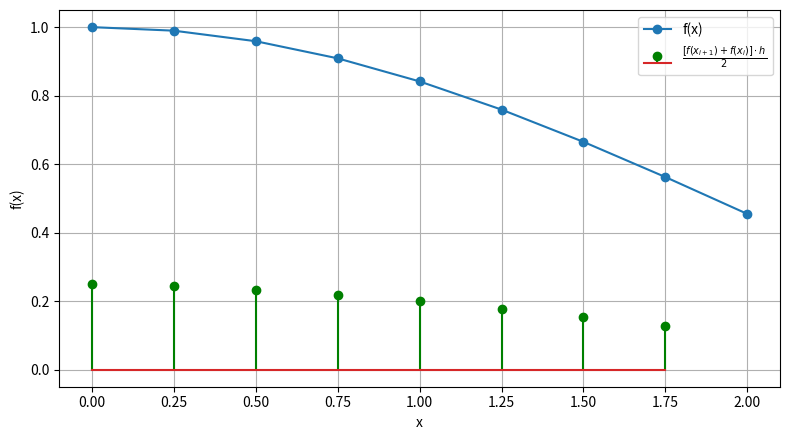

The matplotlib source for this figure:

import matplotlib.pyplot as plt
import numpy as np

x = np.array([ind * 0.25 for ind in range(0, 9)])
f = np.array([ 1.0, 0.989616, 0.958851, 0.908852,
      0.841471, 0.759188, 0.664997, 0.562278, 0.454649 ])

def calc_integral_trapezoid(x, f, scaling_factor: int = 1, points: list = []):
    sum = 0
    for ind in range((len(x) - 1)//scaling_factor):
        cur_heap = scaling_factor*ind  
        next_hep = scaling_factor*(ind +1)
        points.append((f[cur_heap] + f[next_hep])*(x[next_hep] - x[cur_heap])/2)
        sum += points[-1]
        # print(cur_heap, next_hep)
    return sum


def calc_integral_simpson(x, f):
    sum = 0
    h = x[1] - x[0]
    for ind in range(1, (len(x) + 1)//2):
        sum += f[2*ind - 1]
    sum *= 4

    for ind in range(1, (len(x) + 1)//2 - 1):
        sum += f[2*ind]*2
    sum += f[0] + f[len(f) - 1]
    return sum*h/3

def richardson_correction(I_h, I_2h, p: int = 2):
    corr_int = I_h + (I_h - I_2h)/(2**p - 1)
    return corr_int 

_F_ = '{:.7}'

if __name__ == '__main__':
    # print(len(x))
    print(('Trapezoid method: h - '+_F_+', 2h - '+_F_+'').format(calc_integral_trapezoid(x, f), calc_integral_trapezoid(x, f, 2)))
    print('Trapezoid method with correction: '+_F_.format(richardson_correction(calc_integral_trapezoid(x, f), calc_integral_trapezoid(x, f, 2))))
    print(('Simpson\'s method = '+_F_).format(calc_integral_simpson(x, f)))

    int_step = []
    calc_integral_trapezoid(x, f, 1, int_step)
    plt.figure(figsize=(16/2,9/2))

    plt.xlabel('x')
    plt.ylabel('f(x)')
    plt.plot(x, f, marker='o')
    plt.stem(x[:len(int_step)], int_step, 'g')
    plt.legend(['f(x)', '$\\frac{[f(x_{i+1}) + f(x_{i})] \cdot h}{2}$'])
    plt.grid()
    plt.tight_layout()
    
    plt.show()
